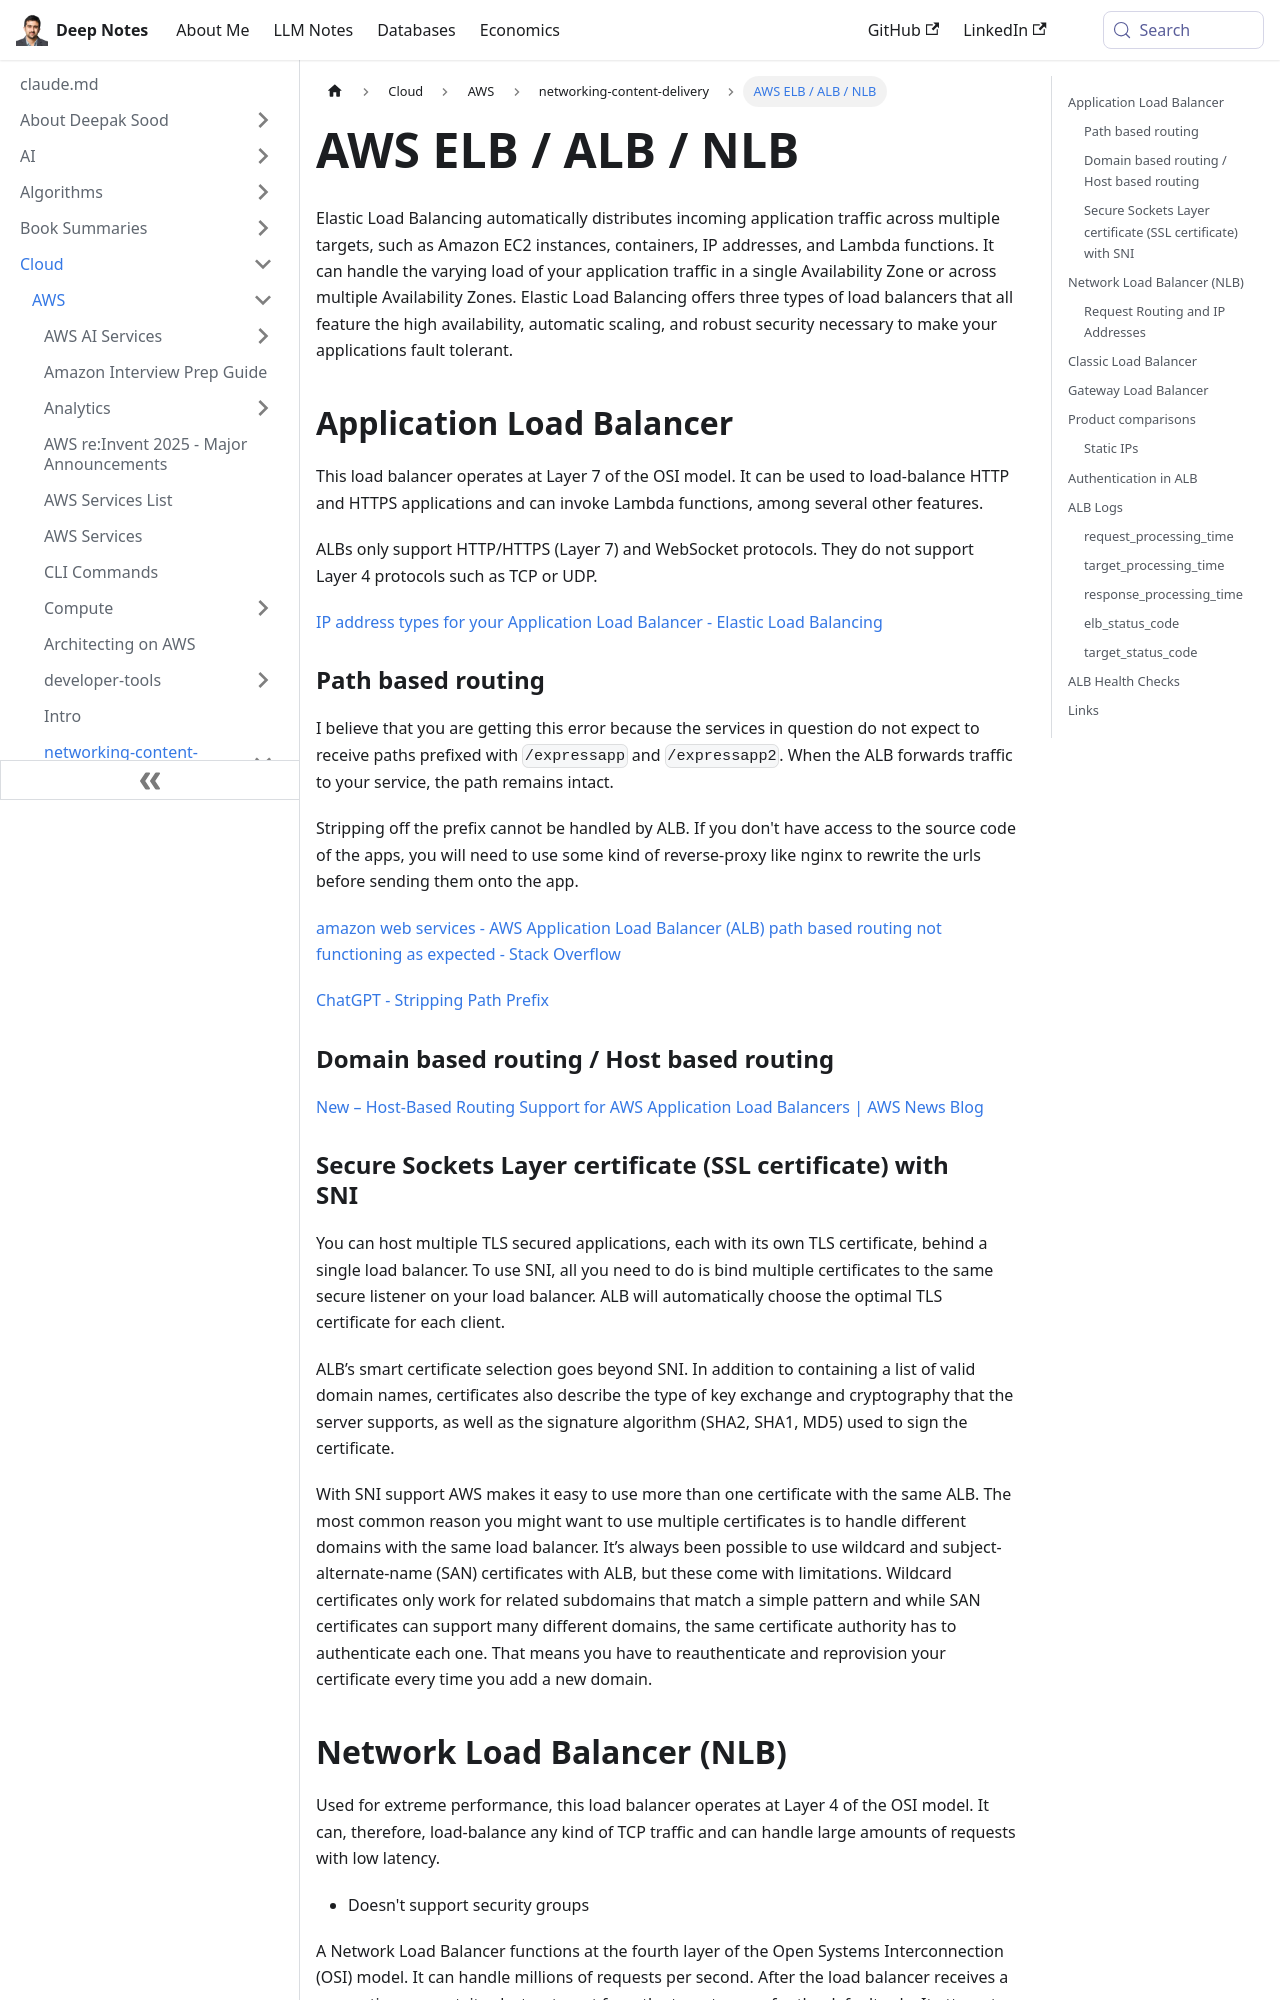

repository: deepaksood619/deepaksood619.github.io · page: cloud/aws/networking-content-delivery/aws-elb-alb-nlb/index.html · generator: docusaurus

---
slug: /cloud/aws/networking-content-delivery/aws-elb-alb-nlb
title: AWS ELB / ALB / NLB
description: Discover AWS Elastic Load Balancing (ELB) with ALB, NLB, and automatic traffic distribution for high availability and scalable applications.
created: 2023-03-05
updated: 2025-11-04
---
Elastic Load Balancing automatically distributes incoming application traffic across multiple targets, such as Amazon EC2 instances, containers, IP addresses, and Lambda functions. It can handle the varying load of your application traffic in a single Availability Zone or across multiple Availability Zones. Elastic Load Balancing offers three types of load balancers that all feature the high availability, automatic scaling, and robust security necessary to make your applications fault tolerant.

## Application Load Balancer

This load balancer operates at Layer 7 of the OSI model. It can be used to load-balance HTTP and HTTPS applications and can invoke Lambda functions, among several other features.

ALBs only support HTTP/HTTPS (Layer 7) and WebSocket protocols. They do not support Layer 4 protocols such as TCP or UDP.

[IP address types for your Application Load Balancer - Elastic Load Balancing](https://docs.aws.amazon.com/elasticloadbalancing/latest/application/load-balancer-ip-address-type.html)

### Path based routing

I believe that you are getting this error because the services in question do not expect to receive paths prefixed with `/expressapp` and `/expressapp2`. When the ALB forwards traffic to your service, the path remains intact.

Stripping off the prefix cannot be handled by ALB. If you don't have access to the source code of the apps, you will need to use some kind of reverse-proxy like nginx to rewrite the urls before sending them onto the app.

[amazon web services - AWS Application Load Balancer (ALB) path based routing not functioning as expected - Stack Overflow](https://stackoverflow.com/questions/45216486/aws-application-load-balancer-alb-path-based-routing-not-functioning-as-expect)

[ChatGPT - Stripping Path Prefix](https://chatgpt.com/share/67a11208-da34-8005-8004-7c625373e55b)

### Domain based routing / Host based routing

[New – Host-Based Routing Support for AWS Application Load Balancers \| AWS News Blog](https://aws.amazon.com/blogs/aws/new-host-based-routing-support-for-aws-application-load-balancers/)
